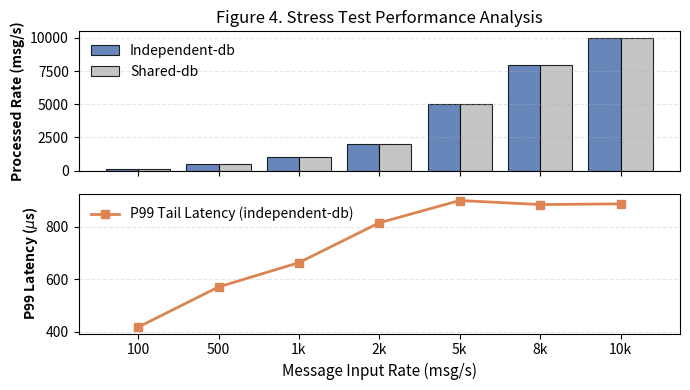

Write the Python code that produced this figure.
import matplotlib.pyplot as plt
import numpy as np

# Data source: paper Table 4 (tab:throughput) + Table 5 (tab:capacity) and
# the per-message P99 tail latency measured by cmd/throughput with the
# fine-grained clock (2026-08-03).
# Both configurations process 100% of offered messages at every rate.
input_rates = [100, 500, 1000, 2000, 5000, 8000, 10000]
independent = [100, 500, 1000, 2000, 5000, 8000, 10000]
shared = [100, 500, 1000, 2000, 5000, 8000, 10000]
# All runs processed exactly the offered count (zero drops), so no error bars.
lat_p99 = [417.62, 571.02, 663.80, 815.80, 900.78, 885.30, 887.94]

x = np.arange(len(input_rates))

fig, (ax1, ax2) = plt.subplots(2, 1, figsize=(7, 4), sharex=True)
plt.subplots_adjust(hspace=0.1)

# Top: processed rate per offered rate (independent blue, shared gray).
ax1.bar(x - 0.2, independent, color='#4C72B0', alpha=0.85, width=0.4,
        edgecolor='black', linewidth=0.8, label='Independent-db')
ax1.bar(x + 0.2, shared, color='#BBBBBB', alpha=0.85, width=0.4,
        edgecolor='black', linewidth=0.8, label='Shared-db')
ax1.set_ylabel('Processed Rate (msg/s)', fontsize=10, fontweight='bold')
ax1.grid(axis='y', linestyle='--', alpha=0.3)
ax1.set_title('Figure 4. Stress Test Performance Analysis', fontsize=12)
ax1.legend(frameon=False, loc='upper left')

# Bottom: P99 per-message tail latency.
ax2.plot(x, lat_p99, color='#DD8452', marker='s', markersize=6, linewidth=2,
         label='P99 Tail Latency (independent-db)')
ax2.set_xlabel('Message Input Rate (msg/s)', fontsize=11)
ax2.set_ylabel('P99 Latency ($\\mu$s)', fontsize=10, fontweight='bold')
ax2.grid(axis='y', linestyle='--', alpha=0.3)
ax2.legend(frameon=False, loc='upper left')

plt.xticks(x, ['100', '500', '1k', '2k', '5k', '8k', '10k'])
plt.tight_layout()
plt.savefig('Figure4_v2.pdf')
print('saved Figure4_v2.pdf')
